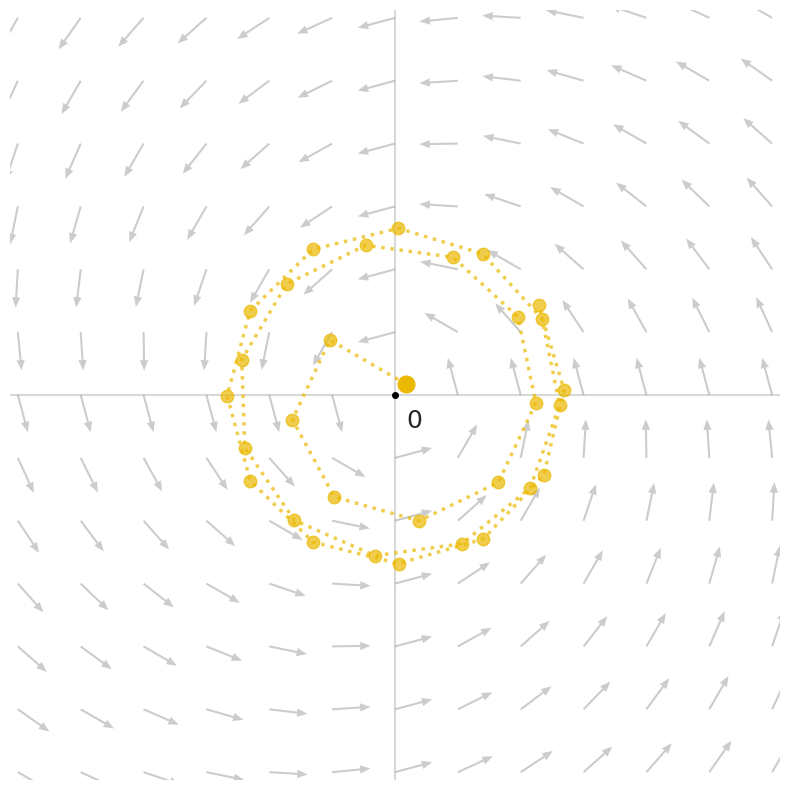

Write the Python code that produced this figure. (Note: this script raises an exception after producing the figure.)
import numpy as np
import matplotlib.pyplot as plt
import seaborn as sns

# Set the style
sns.set_style("white")

# Create a figure
plt.figure(figsize=(10, 10))

plt.axhline(y=0, color='gray', linestyle='-', alpha=0.3)
plt.axvline(x=0, color='gray', linestyle='-', alpha=0.3)

# Create grid points
x = np.linspace(-4, 4, 15)
y = np.linspace(-4, 4, 15)
X, Y = np.meshgrid(x, y)

# Calculate radius at each point
R = np.clip(np.sqrt(X**2 + Y**2), 0.01, None)

# Set the angle phi for the spiral (in radians)
phi = np.pi/2-np.pi/12

# Calculate field components - inward field with rotation
# U and V components combine radial and angular components
U = np.where(R > 0.2, (-X/R * np.cos(phi) - Y/R * np.sin(phi)), 0)
V = np.where(R > 0.2, (-Y/R * np.cos(phi) + X/R * np.sin(phi)), 0)

# Plot the vector field
plt.quiver(X, Y, U, V, scale=20, width=0.0027, color='#CCCCCC', headaxislength=5, headwidth=4, pivot='tail')

# Update field calculation for trajectory
def get_field_at_point(x, y):
    r = max(np.sqrt(x**2 + y**2), 0.01)
    # Return both radial and angular components
    return (-x/r * np.cos(phi) - y/r * np.sin(phi)), (-y/r * np.cos(phi) + x/r * np.sin(phi))

# Starting point
x0, y0 = 0.1, 0.1  
points = [(x0, y0)]
x, y = x0, y0
learning_rate = 0.8  

# Gradient descent
for _ in range(30):  # More iterations to see the full spiral
    dx, dy = get_field_at_point(x, y)
    x += learning_rate * dx
    y += learning_rate * dy
    points.append((x, y))
    
# Convert points to arrays for plotting
trajectory = np.array(points)

# Plot trajectory
plt.plot(trajectory[:, 0], trajectory[:, 1], color='#EBB901', linewidth=2.5, 
         linestyle='dotted', marker='o', markersize=9, alpha=0.7)
plt.plot(x0, y0, 'o', markeredgecolor='#EBB901', markerfacecolor='#EBB901', markersize=12)

# Style the plot
plt.xlim(-3.5, 3.5)
plt.ylim(-3.5, 3.5)
plt.gca().set_aspect('equal')

# Remove spines and ticks
sns.despine(top=True, right=True, left=True, bottom=True)
plt.gca().set_xticks([])
plt.gca().set_yticks([])

# Add origin marker and label
plt.plot(0, 0, 'ko', markersize=4)
plt.text(0.1, -0.3, r'$0$', fontsize=18)

plt.savefig('figures/inward-spiral-trajectory.pdf', bbox_inches='tight')
plt.close()
